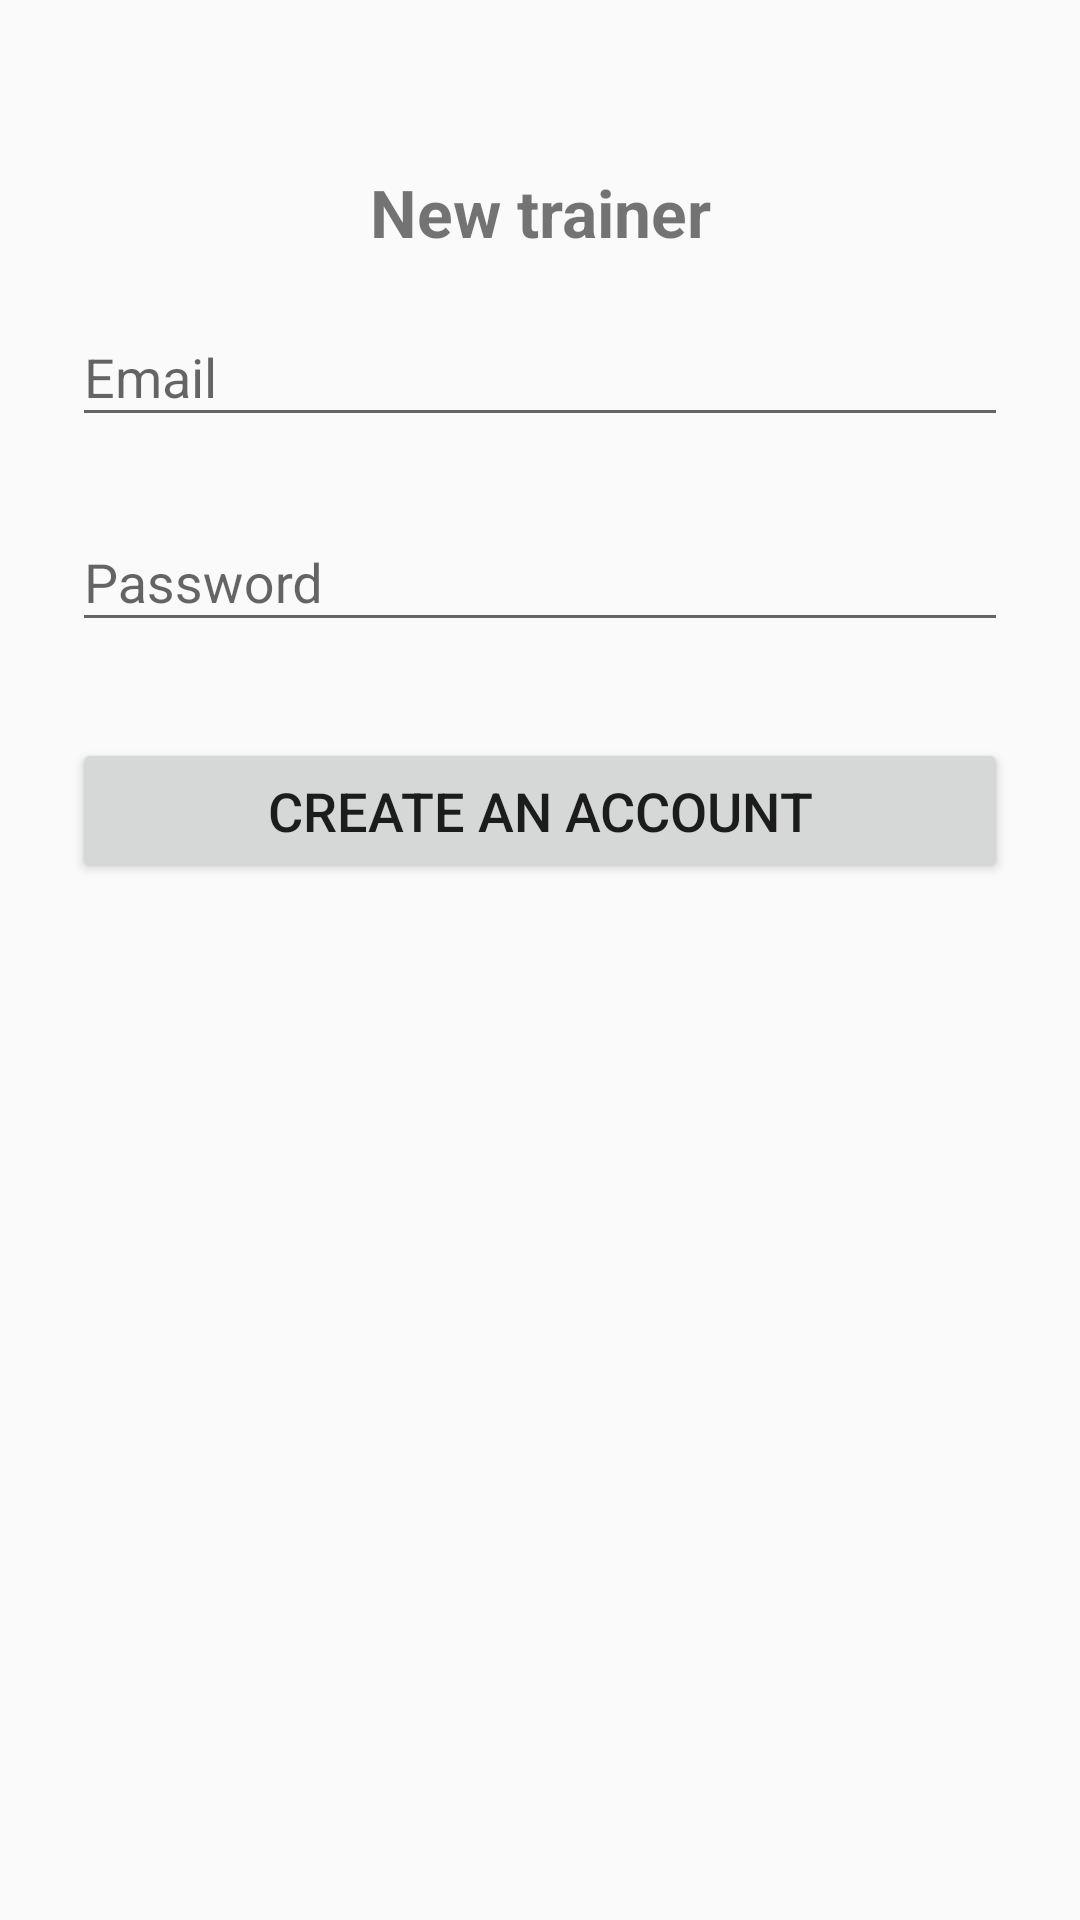

Layout XML and referenced resources for this Android screen:
<!-- AndroidManifest.xml: application theme AppTheme -->
<!-- res/layout/activity_sign_up.xml -->
<?xml version="1.0" encoding="utf-8"?>
<ScrollView xmlns:android="http://schemas.android.com/apk/res/android"
    android:layout_width="match_parent"
    android:layout_height="match_parent"
    android:fitsSystemWindows="true">

    <LinearLayout
        android:orientation="vertical"
        android:layout_width="match_parent"
        android:layout_height="wrap_content"
        android:paddingTop="56dp"
        android:paddingLeft="24dp"
        android:paddingRight="24dp">

        <TextView
            android:layout_width="match_parent"
            android:layout_height="wrap_content"
            android:gravity="center"
            android:text="New trainer"
            android:textSize="22sp"
            android:textStyle="bold" />


        <android.support.design.widget.TextInputLayout
            android:layout_width="match_parent"
            android:layout_height="wrap_content"
            android:layout_marginTop="8dp"
            android:layout_marginBottom="8dp">
            <EditText android:id="@+id/inputEmail"
                android:layout_width="match_parent"
                android:layout_height="wrap_content"
                android:inputType="textEmailAddress"
                android:hint="Email"/>
        </android.support.design.widget.TextInputLayout>

        <android.support.design.widget.TextInputLayout
            android:layout_width="match_parent"
            android:layout_height="wrap_content"
            android:layout_marginTop="8dp"
            android:layout_marginBottom="8dp">
            <EditText android:id="@+id/inputPassword"
                android:layout_width="match_parent"
                android:layout_height="wrap_content"
                android:inputType="textPassword"
                android:hint="Password"/>
        </android.support.design.widget.TextInputLayout>

        <android.support.v7.widget.AppCompatButton
            android:id="@+id/btCreate"
            android:layout_width="match_parent"
            android:layout_height="wrap_content"
            android:layout_marginBottom="24dp"
            android:layout_marginTop="24dp"
            android:padding="12dp"
            android:text="Create an account"
            android:textAlignment="center"
            android:textSize="18sp" />

    </LinearLayout>
</ScrollView>
<!-- resources referenced by this layout -->
<resources>
  <style name="AppTheme" parent="Theme.AppCompat.Light.DarkActionBar">
          
          <item name="colorPrimary">@color/colorPrimary</item>
          <item name="colorPrimaryDark">@color/colorPrimaryDark</item>
          <item name="colorAccent">@color/colorAccent</item>
      </style>
  <color name="colorPrimary">#3F51B5</color>
  <color name="colorPrimaryDark">#303F9F</color>
  <color name="colorAccent">#FF4081</color>
</resources>
